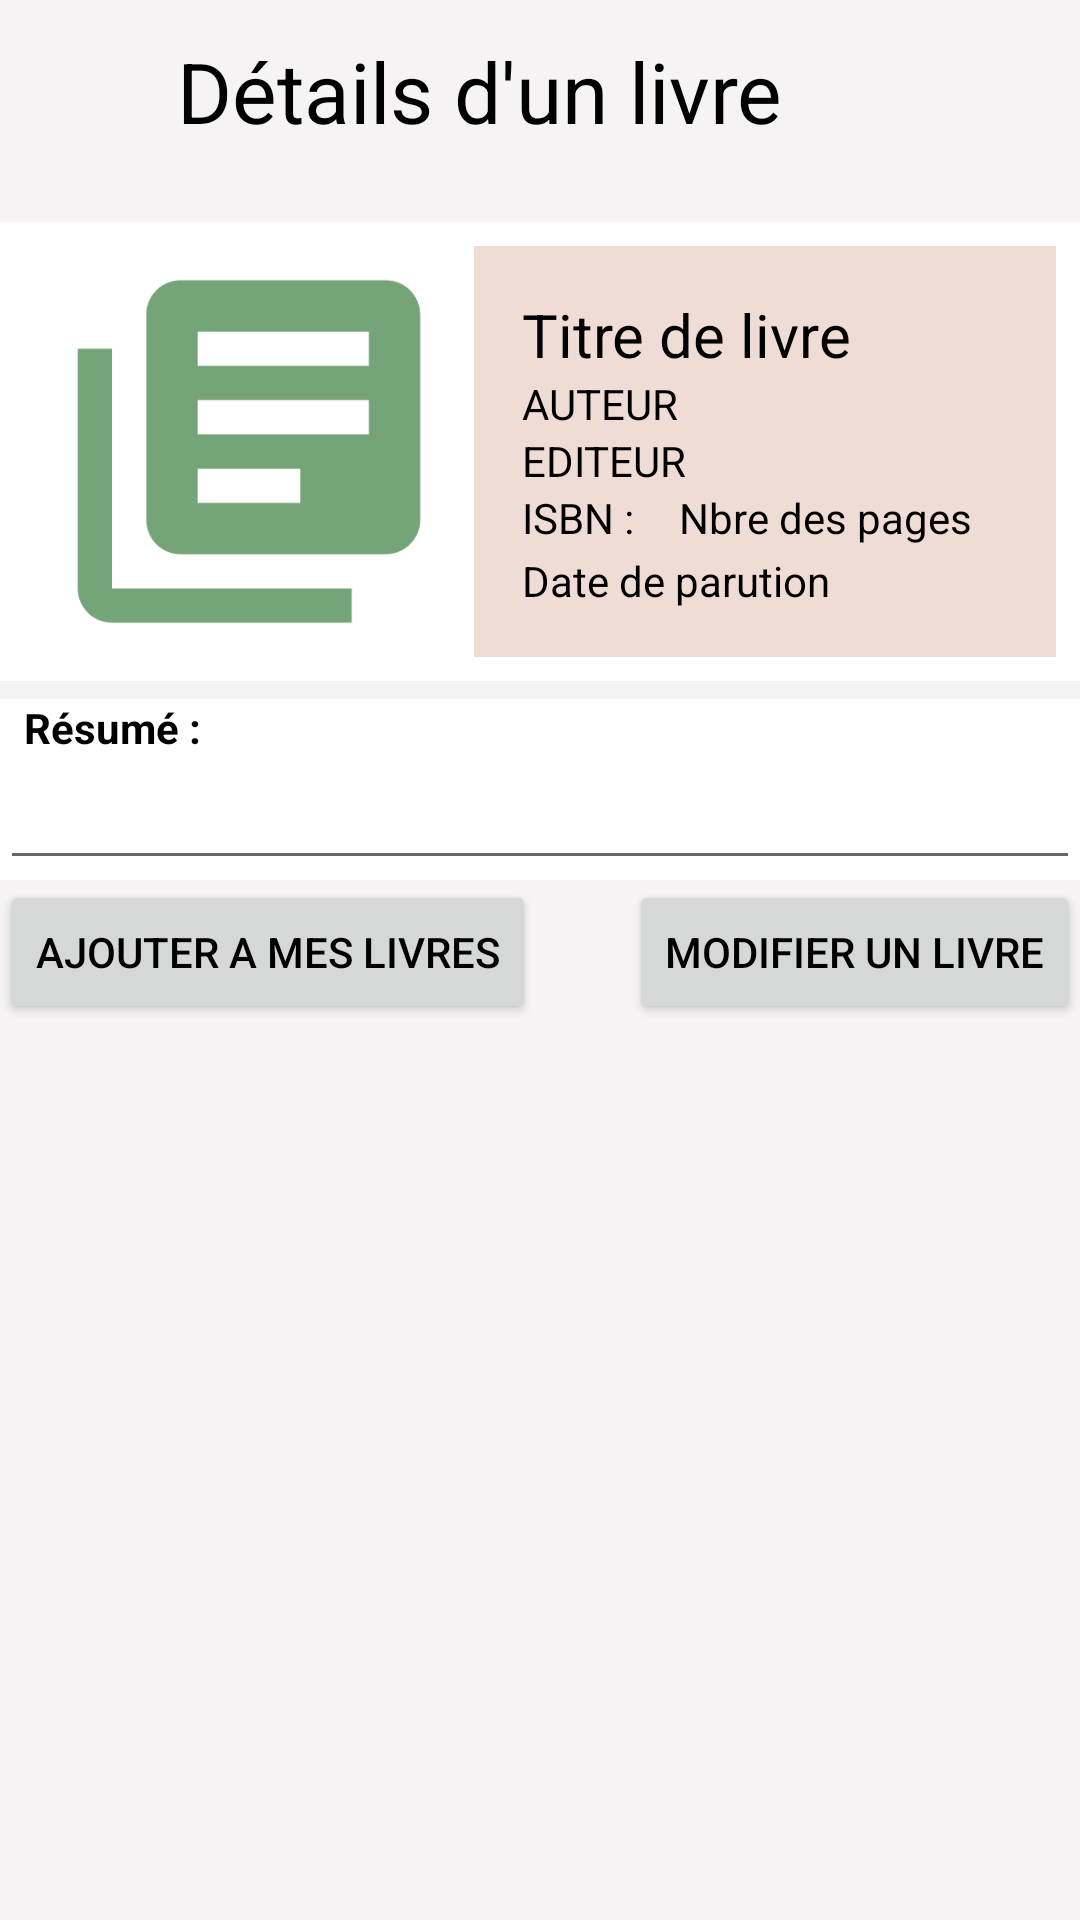

Android layout source for this screen:
<!-- AndroidManifest.xml: application theme Theme.BookCita.NoActionBar -->
<!-- res/layout/activity_recuperer_livre_isbn.xml -->
<?xml version="1.0" encoding="utf-8"?>
<androidx.constraintlayout.widget.ConstraintLayout xmlns:android="http://schemas.android.com/apk/res/android"
    xmlns:app="http://schemas.android.com/apk/res-auto"
    xmlns:tools="http://schemas.android.com/tools"
    android:layout_width="match_parent"
    android:layout_height="match_parent"
    android:background="@color/greige"
    android:verticalScrollbarPosition="left"
    app:layout_scrollFlags="scroll"
    tools:context=".RecupererLivreISBN">

    <ImageView
        android:id="@+id/imageView2"
        android:layout_width="wrap_content"
        android:layout_height="wrap_content"
        app:layout_constraintEnd_toEndOf="parent"
        app:layout_constraintHorizontal_bias="0.5"
        app:layout_constraintStart_toStartOf="parent"
        app:layout_constraintTop_toTopOf="parent"
        app:srcCompat="@drawable/titre_barre_top" />

    <TextView
        android:id="@+id/txt_dettails_livre"
        android:layout_width="wrap_content"
        android:layout_height="wrap_content"
        android:layout_marginRight="40dp"
        android:layout_marginBottom="25dp"
        android:text="Détails d'un livre"
        android:textColor="#000000"
        android:textSize="28dp"
        app:layout_constraintBottom_toBottomOf="@+id/imageView2"
        app:layout_constraintEnd_toEndOf="parent"
        app:layout_constraintHorizontal_bias="0.5"
        app:layout_constraintStart_toStartOf="parent" />

    <LinearLayout
        android:id="@+id/linearLayout4"
        android:layout_width="match_parent"
        android:layout_height="wrap_content"
        android:background="@color/white"
        android:orientation="horizontal"
        android:padding="8dp"
        app:layout_constraintEnd_toEndOf="parent"
        app:layout_constraintStart_toStartOf="parent"
        app:layout_constraintTop_toBottomOf="@+id/imageView2">

        <ImageView
            android:id="@+id/iv_couverture_livre"
            android:layout_width="wrap_content"
            android:layout_height="match_parent"
            app:srcCompat="@drawable/ic_couverture_livre_150" />

        <LinearLayout
            android:id="@+id/linearLayout"
            android:layout_width="match_parent"
            android:layout_height="wrap_content"
            android:background="@color/secondary_light_color"
            android:orientation="vertical"
            android:padding="16dp">

            <TextView
                android:id="@+id/tv_title_livre"
                android:layout_width="match_parent"
                android:layout_height="wrap_content"
                android:text="Titre de livre"
                android:textColor="#000000"
                android:textSize="20sp"
                app:layout_constraintEnd_toEndOf="parent"
                app:layout_constraintStart_toStartOf="parent"
                app:layout_constraintTop_toBottomOf="@+id/imageView2" />

            <TextView
                android:id="@+id/tv_auteur_livre"
                android:layout_width="wrap_content"
                android:layout_height="wrap_content"
                android:layout_weight="1"
                android:text="AUTEUR "
                android:textColor="@color/black" />

            <TextView
                android:id="@+id/tv_editeur_livre"
                android:layout_width="wrap_content"
                android:layout_height="wrap_content"
                android:layout_weight="1"
                android:text="EDITEUR "
                android:textColor="@color/black" />

            <LinearLayout
                android:layout_width="match_parent"
                android:layout_height="match_parent"
                android:orientation="horizontal">

                <TextView
                    android:id="@+id/tv_isbn_livre"
                    android:layout_width="wrap_content"
                    android:layout_height="wrap_content"
                    android:layout_weight="1"
                    android:text="ISBN : "
                    android:textColor="@color/black" />

                <TextView
                    android:id="@+id/tv_nombres_pages_livres"
                    android:layout_width="wrap_content"
                    android:layout_height="wrap_content"
                    android:layout_weight="1"
                    android:text="Nbre des pages"
                    android:textColor="@color/black" />
            </LinearLayout>

            <TextView
                android:id="@+id/tv_parution_livre"
                android:layout_width="match_parent"
                android:layout_height="wrap_content"
                android:layout_marginTop="2dp"
                android:text="Date de parution"
                android:textColor="#000000"
                app:layout_constraintEnd_toEndOf="parent"
                app:layout_constraintHorizontal_bias="0.5"
                app:layout_constraintStart_toStartOf="parent"
                app:layout_constraintTop_toBottomOf="@+id/tv_editeur_livre" />


        </LinearLayout>
    </LinearLayout>

    <LinearLayout
        android:id="@+id/linearLayout2"
        android:layout_width="0dp"
        android:layout_height="wrap_content"
        android:layout_marginTop="6dp"
        android:background="@color/white"
        android:orientation="vertical"
        app:layout_constraintEnd_toEndOf="parent"
        app:layout_constraintStart_toStartOf="parent"
        app:layout_constraintTop_toBottomOf="@+id/linearLayout4">

        <TextView
            android:id="@+id/textView2"
            android:layout_width="wrap_content"
            android:layout_height="wrap_content"
            android:paddingLeft="8dp"
            android:text="Résumé : "
            android:textColor="@color/black"
            android:textStyle="bold" />

        <EditText
            android:id="@+id/tv_resume_livre"
            android:layout_width="match_parent"
            android:layout_height="wrap_content"
            android:editable="false"
            android:ems="10"
            android:inputType="none"
            android:maxLines="15"
            android:paddingLeft="8dp"
            android:scrollbars="vertical"
            android:textAlignment="viewStart"
            android:textColor="#000000"
            tools:ignore="TouchTargetSizeCheck,SpeakableTextPresentCheck" />
    </LinearLayout>

    <Button
        android:id="@+id/btn_ajout_livre_bd"
        android:layout_width="wrap_content"
        android:layout_height="wrap_content"
        android:onClick="ajouterLivreBD"
        android:text="AJOUTER A MES LIVRES"
        android:textColor="@color/black"
        app:layout_constraintStart_toStartOf="parent"
        app:layout_constraintTop_toBottomOf="@+id/linearLayout2" />

    <Button
        android:id="@+id/btn_modifier_livre"
        android:layout_width="wrap_content"
        android:layout_height="wrap_content"
        android:onClick="ajouterLivreBD"
        android:text="MODIFIER UN LIVRE"
        android:textColor="@color/black"
        app:layout_constraintEnd_toEndOf="parent"
        app:layout_constraintTop_toBottomOf="@+id/linearLayout2" />

</androidx.constraintlayout.widget.ConstraintLayout>
<!-- resources referenced by this layout -->
<resources>
  <color name="black">#FF000000</color>
  <color name="greige">#F5F3F3</color>
  <color name="secondary_light_color">#efdcd5</color>
  <color name="white">#FFFFFFFF</color>
  <!-- drawable ic_couverture_livre_150 (drawable) -->
  <vector android:autoMirrored="true" android:height="150dp"
      android:tint="@color/primary_dark_color" android:viewportHeight="24"
      android:viewportWidth="24" android:width="150dp" xmlns:android="http://schemas.android.com/apk/res/android">
      <path android:fillColor="@android:color/white" android:pathData="M4,6L2,6v14c0,1.1 0.9,2 2,2h14v-2L4,20L4,6zM20,2L8,2c-1.1,0 -2,0.9 -2,2v12c0,1.1 0.9,2 2,2h12c1.1,0 2,-0.9 2,-2L22,4c0,-1.1 -0.9,-2 -2,-2zM19,11L9,11L9,9h10v2zM15,15L9,15v-2h6v2zM19,7L9,7L9,5h10v2z"/>
  </vector>
  <!-- drawable titre_barre_top (drawable) -->
  <?xml version="1.0" encoding="utf-8"?>
  <shape xmlns:android="http://schemas.android.com/apk/res/android"
      android:shape="rectangle"
      >
      <solid android:color="@color/greige" />
      <size android:width="415dp" android:height="74dp"/>
  </shape>
  <style name="Theme.BookCita.NoActionBar">
          <item name="windowActionBar">false</item>
          <item name="windowNoTitle">true</item>
          <item name="android:statusBarColor" tools:targetApi="l">@android:color/transparent</item>
      </style>
  <color name="primary_dark_color">#75a478</color>
</resources>
